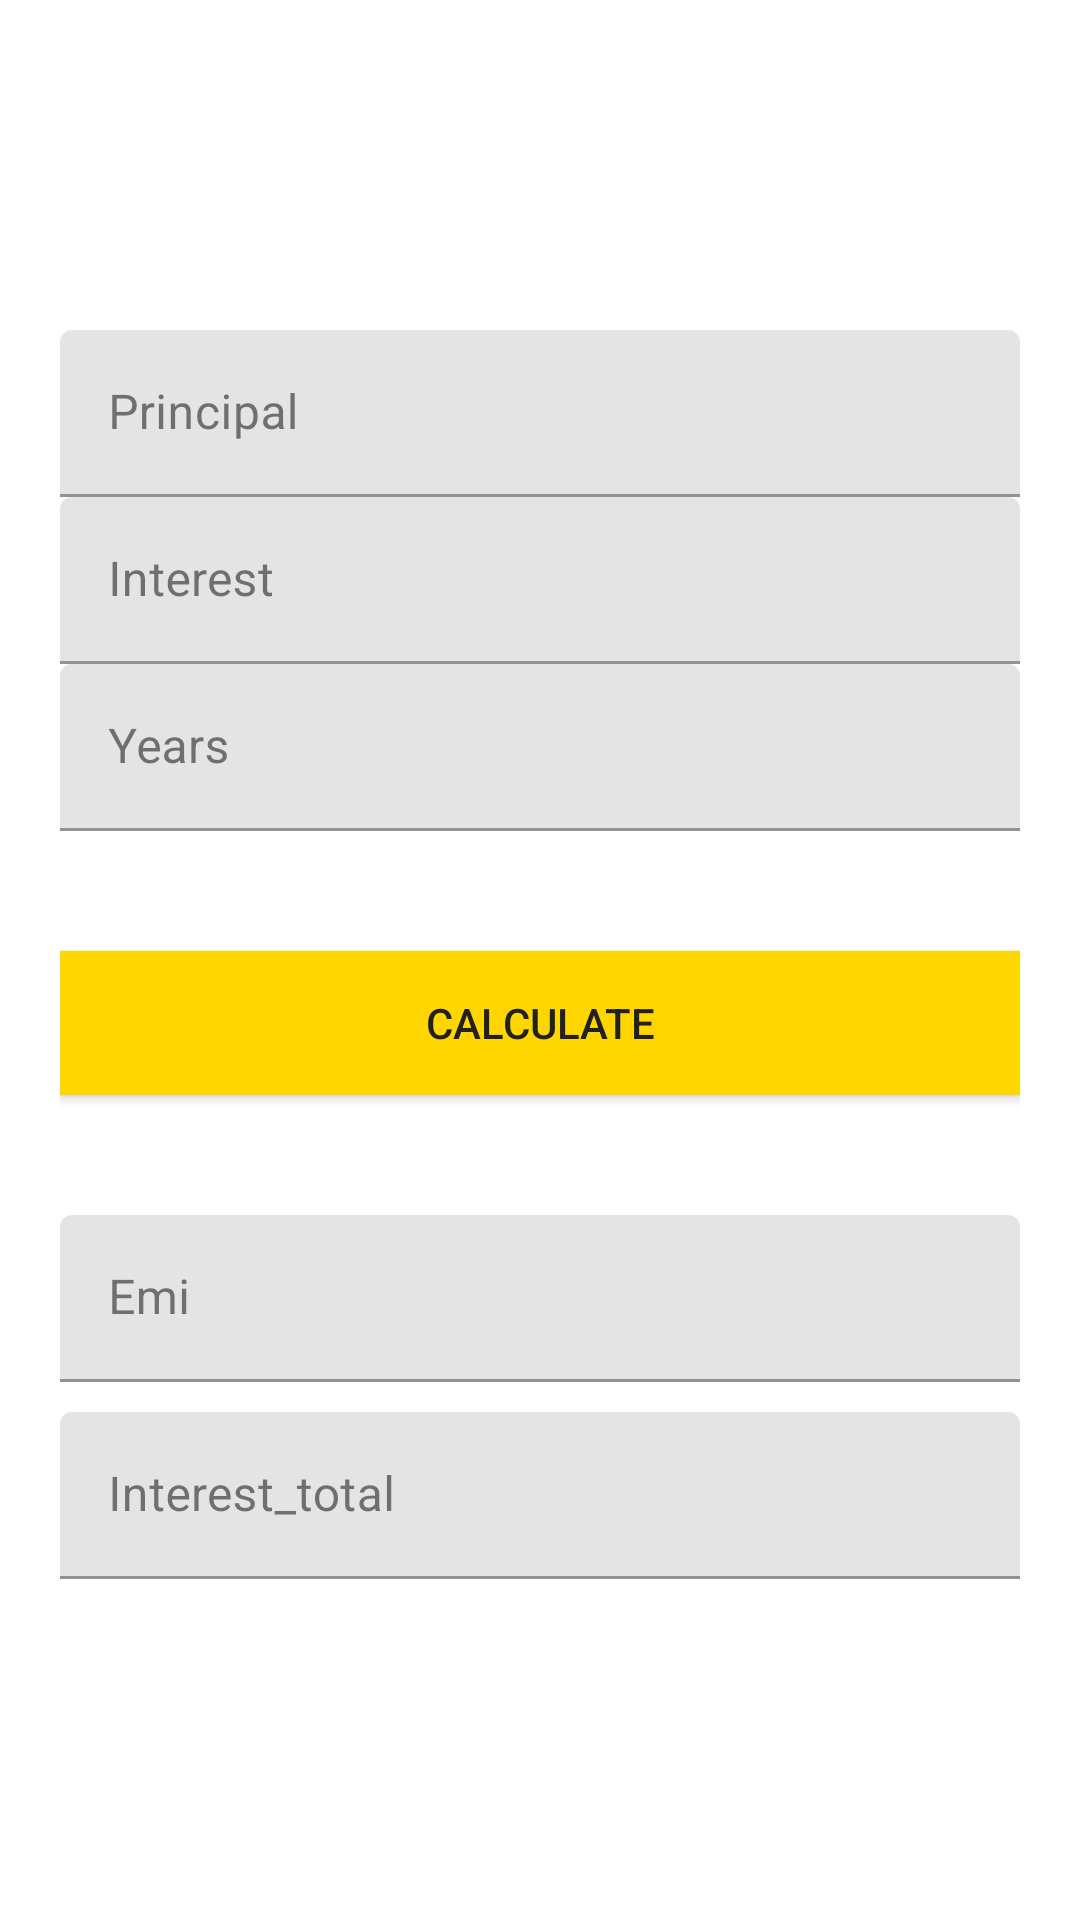

Android layout source for this screen:
<!-- AndroidManifest.xml: application theme Theme.MyApplication -->
<!-- res/layout/activity_emi.xml -->
<androidx.coordinatorlayout.widget.CoordinatorLayout
    xmlns:android="http://schemas.android.com/apk/res/android"
    android:layout_width="match_parent"
    xmlns:tools="http://schemas.android.com/tools"
    tools:context=".inc_emi"
    xmlns:app="http://schemas.android.com/apk/res-auto"
    android:layout_height="match_parent">

    <androidx.core.widget.NestedScrollView
        android:layout_height="match_parent"
        android:layout_width="match_parent">

        <LinearLayout
            android:layout_width="match_parent"
            android:layout_height="match_parent"
            android:layout_marginTop="100dp"
            android:orientation="vertical"
            android:paddingLeft="20dp"
            android:paddingTop="10dp"
            android:paddingRight="20dp">

            <com.google.android.material.textfield.TextInputLayout
                android:id="@+id/input_layout_principal"
                android:layout_width="match_parent"
                android:layout_height="wrap_content">

                <com.google.android.material.textfield.TextInputEditText
                    android:id="@+id/principal"
                    android:layout_width="match_parent"
                    android:layout_height="wrap_content"
                    android:digits="0123456789."
                    android:hint="Principal"
                    android:inputType="number"
                    android:singleLine="true"
                    tools:ignore="Autofill" />

            </com.google.android.material.textfield.TextInputLayout>


            <com.google.android.material.textfield.TextInputLayout
                android:id="@+id/input_layout_interest"
                android:layout_width="match_parent"
                android:layout_height="wrap_content">

                <com.google.android.material.textfield.TextInputEditText
                    android:id="@+id/interest"
                    android:layout_width="match_parent"
                    android:layout_height="wrap_content"
                    android:digits="0123456789."
                    android:hint="Interest"
                    android:inputType="number"
                    android:singleLine="true"
                    tools:ignore="Autofill" />

            </com.google.android.material.textfield.TextInputLayout>

            <com.google.android.material.textfield.TextInputLayout

                android:id="@+id/input_layout_tenure"
                android:layout_width="match_parent"
                android:layout_height="wrap_content">

                <com.google.android.material.textfield.TextInputEditText
                    android:id="@+id/years"
                    android:layout_width="match_parent"
                    android:layout_height="wrap_content"
                    android:digits="0123456789."
                    android:hint="Years"
                    android:inputType="number"
                    tools:ignore="Autofill" />

            </com.google.android.material.textfield.TextInputLayout>


            <Button
                android:id="@+id/btn_calculate2"
                android:layout_width="fill_parent"
                android:layout_height="wrap_content"
                android:layout_marginTop="40dp"
                android:background="@color/yellow"
                android:text="Calculate"
                android:textColor="@color/black"
                tools:ignore="HardcodedText" />


            <com.google.android.material.textfield.TextInputLayout

                android:id="@+id/input_layout_emi"
                android:layout_width="match_parent"
                android:layout_height="wrap_content"
                android:layout_marginTop="40dp">

                <com.google.android.material.textfield.TextInputEditText
                    android:id="@+id/emi"
                    android:layout_width="match_parent"
                    android:layout_height="wrap_content"
                    android:hint="Emi"
                    android:inputType="number"
                    android:maxEms="0"
                    tools:ignore="Autofill" />

            </com.google.android.material.textfield.TextInputLayout>

            <com.google.android.material.textfield.TextInputLayout

                android:id="@+id/input_layout_total_Interest"
                android:layout_width="match_parent"
                android:layout_height="wrap_content"
                android:layout_marginTop="10dp">

                <com.google.android.material.textfield.TextInputEditText
                    android:id="@+id/interest_total"
                    android:layout_width="match_parent"
                    android:layout_height="wrap_content"
                    android:hint="Interest_total"
                    android:inputType="number"
                    tools:ignore="Autofill" />

            </com.google.android.material.textfield.TextInputLayout>

        </LinearLayout>
    </androidx.core.widget.NestedScrollView>
</androidx.coordinatorlayout.widget.CoordinatorLayout>
<!-- resources referenced by this layout -->
<resources>
  <color name="black">#212121</color>
  <color name="yellow">#FFD600</color>
  <style name="Theme.MyApplication" parent="Theme.MaterialComponents.Light.NoActionBar">
          
          <item name="colorPrimary">@color/toolbar_color</item>
          <item name="colorPrimaryVariant">@color/purple_700</item>
          <item name="colorOnPrimary">@color/white</item>
          
          <item name="colorSecondary">@color/teal_200</item>
          <item name="colorSecondaryVariant">@color/teal_700</item>
          <item name="colorOnSecondary">@color/black</item>
          
          <item name="colorSurface">@color/white</item>
          <item name="colorOnSurface">@color/black</item>
          <item name="colorPrimarySurface">@color/toolbar_color</item>
          <item name="colorError">@color/design_default_color_error</item>
          
          <item name="android:statusBarColor" tools:targetApi="l">?attr/colorPrimaryVariant</item>
      </style>
  <color name="toolbar_color">#00B8D4</color>
  <color name="purple_700">#512DA8</color>
  <color name="white">#FFFFFF</color>
  <color name="teal_200">#80CBC4</color>
  <color name="teal_700">#00897B</color>
</resources>
